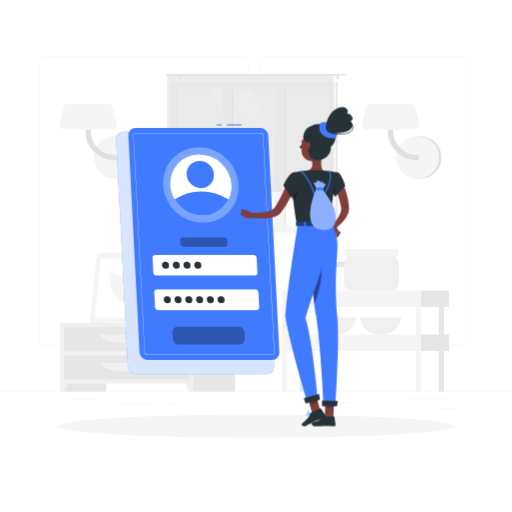
t = 0.00 s
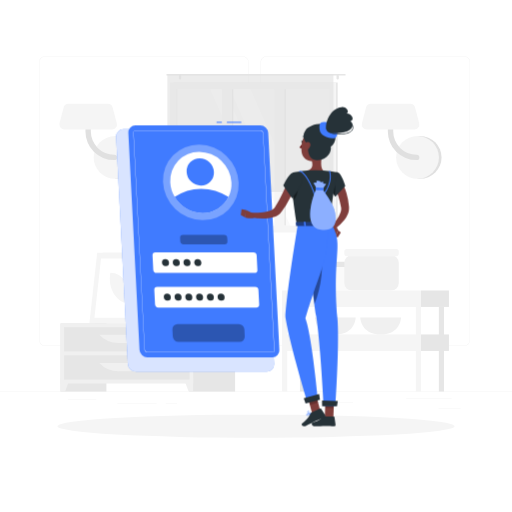
t = 0.19 s
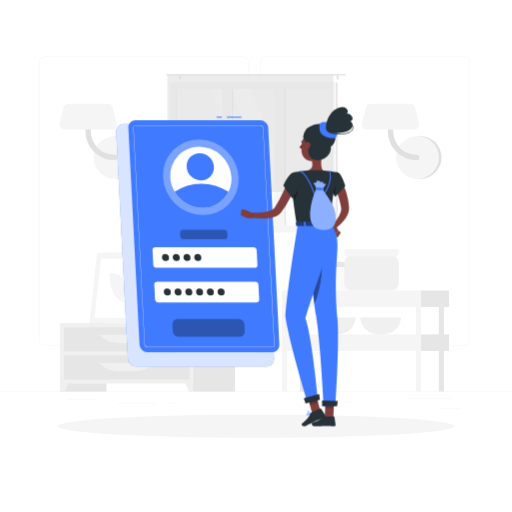
t = 0.56 s
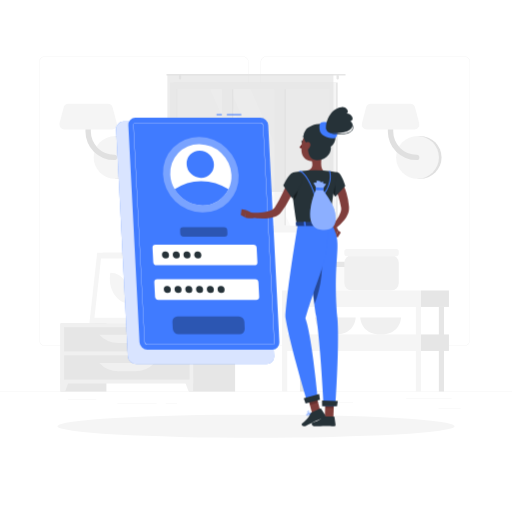
t = 0.75 s
t = 0.94 s: frame unchanged from t = 0.56 s, image omitted
t = 1.31 s: frame unchanged from t = 0.19 s, image omitted

The animated SVG that drew these frames (rendered in a browser with its animation timeline set to each time). Animation: 1 CSS @keyframes rule; one cycle of 1.50 s, repeats indefinitely.

<svg class="animated" id="freepik_stories-login" xmlns="http://www.w3.org/2000/svg" viewBox="0 0 500 500" version="1.1" xmlns:xlink="http://www.w3.org/1999/xlink" xmlns:svgjs="http://svgjs.com/svgjs"><style>svg#freepik_stories-login:not(.animated) .animable {opacity: 0;}svg#freepik_stories-login.animated #freepik--Login--inject-7 {animation: 1.5s Infinite  linear floating;animation-delay: 0s;}            @keyframes floating {                0% {                    opacity: 1;                    transform: translateY(0px);                }                50% {                    transform: translateY(-10px);                }                100% {                    opacity: 1;                    transform: translateY(0px);                }            }        </style><g id="freepik--background-complete--inject-7" class="animable animator-active" style="transform-origin: 250px 226.87px;"><rect y="382.4" width="500" height="0.25" style="fill: rgb(235, 235, 235); transform-origin: 250px 382.525px;" id="elc798tv5f81" class="animable"></rect><rect x="428.22" y="398.49" width="21.68" height="0.25" style="fill: rgb(235, 235, 235); transform-origin: 439.06px 398.615px;" id="el7s91z6cx8lj" class="animable"></rect><rect x="310.56" y="393.31" width="34.11" height="0.25" style="fill: rgb(235, 235, 235); transform-origin: 327.615px 393.435px;" id="el091s3pn5831" class="animable"></rect><rect x="396.59" y="389.21" width="44.53" height="0.25" style="fill: rgb(235, 235, 235); transform-origin: 418.855px 389.335px;" id="eld9kdjxjnw74" class="animable"></rect><rect x="161.88" y="394.25" width="11.14" height="0.25" style="fill: rgb(235, 235, 235); transform-origin: 167.45px 394.375px;" id="elwp40rds7mb" class="animable"></rect><rect x="114.58" y="394.25" width="38.39" height="0.25" style="fill: rgb(235, 235, 235); transform-origin: 133.775px 394.375px;" id="el5cj5cbvmjkf" class="animable"></rect><rect x="66.31" y="390.03" width="27.7" height="0.25" style="fill: rgb(235, 235, 235); transform-origin: 80.16px 390.155px;" id="elxtfnt3w6a7d" class="animable"></rect><path d="M237,337.8H43.91a5.71,5.71,0,0,1-5.7-5.71V60.66A5.71,5.71,0,0,1,43.91,55H237a5.71,5.71,0,0,1,5.71,5.71V332.09A5.71,5.71,0,0,1,237,337.8ZM43.91,55.2a5.46,5.46,0,0,0-5.45,5.46V332.09a5.46,5.46,0,0,0,5.45,5.46H237a5.47,5.47,0,0,0,5.46-5.46V60.66A5.47,5.47,0,0,0,237,55.2Z" style="fill: rgb(235, 235, 235); transform-origin: 140.46px 196.4px;" id="ela3gakzd3gum" class="animable"></path><path d="M453.31,337.8H260.21a5.72,5.72,0,0,1-5.71-5.71V60.66A5.72,5.72,0,0,1,260.21,55h193.1A5.71,5.71,0,0,1,459,60.66V332.09A5.71,5.71,0,0,1,453.31,337.8ZM260.21,55.2a5.47,5.47,0,0,0-5.46,5.46V332.09a5.47,5.47,0,0,0,5.46,5.46h193.1a5.47,5.47,0,0,0,5.46-5.46V60.66a5.47,5.47,0,0,0-5.46-5.46Z" style="fill: rgb(235, 235, 235); transform-origin: 356.75px 196.4px;" id="elizw7pfmyfu" class="animable"></path><path d="M115,174.63a20.91,20.91,0,0,0,0-41.82h-2.57v41.82Z" style="fill: rgb(224, 224, 224); transform-origin: 124.17px 153.72px;" id="el8nkyuhglu0c" class="animable"></path><circle cx="112.41" cy="153.72" r="20.91" style="fill: rgb(245, 245, 245); transform-origin: 112.41px 153.72px;" id="elxjds4r62z9k" class="animable"></circle><path d="M111.45,156.34a28,28,0,0,1-28-28V111.63a2.63,2.63,0,0,1,5.26,0v16.72a22.76,22.76,0,0,0,22.73,22.74,2.63,2.63,0,1,1,0,5.25Z" style="fill: rgb(224, 224, 224); transform-origin: 98.841px 132.674px;" id="elwelqas33yv" class="animable"></path><path d="M62.83,126.35h46.52a4.86,4.86,0,0,0,4.7-6.1L110,105a4.86,4.86,0,0,0-4.69-3.62H66.87a4.87,4.87,0,0,0-4.7,3.62l-4,15.23A4.85,4.85,0,0,0,62.83,126.35Z" style="fill: rgb(245, 245, 245); transform-origin: 86.1058px 113.865px;" id="elllvsd88jv8" class="animable"></path><path d="M410.28,174.63a20.91,20.91,0,1,0,0-41.82h-2.57v41.82Z" style="fill: rgb(224, 224, 224); transform-origin: 419.45px 153.72px;" id="eljr8nfhxsos" class="animable"></path><circle cx="407.71" cy="153.72" r="20.91" style="fill: rgb(245, 245, 245); transform-origin: 407.71px 153.72px;" id="eltr9fg5prx3f" class="animable"></circle><path d="M406.75,156.34a28,28,0,0,1-28-28V111.63a2.63,2.63,0,0,1,5.26,0v16.72a22.76,22.76,0,0,0,22.73,22.74,2.63,2.63,0,1,1,0,5.25Z" style="fill: rgb(224, 224, 224); transform-origin: 394.141px 132.672px;" id="el2089n6j13bz" class="animable"></path><path d="M358.13,126.35h46.52a4.86,4.86,0,0,0,4.7-6.1l-4-15.23a4.86,4.86,0,0,0-4.69-3.62H362.17a4.87,4.87,0,0,0-4.7,3.62l-4,15.23A4.85,4.85,0,0,0,358.13,126.35Z" style="fill: rgb(245, 245, 245); transform-origin: 381.408px 113.875px;" id="el080aoenmynp5" class="animable"></path><g id="elwdzjqm9ad7"><rect x="133.98" y="256.92" width="15.21" height="58.93" style="fill: rgb(230, 230, 230); transform-origin: 141.585px 286.385px; transform: rotate(180deg);" class="animable"></rect></g><polygon points="92.75 315.85 143.22 315.85 150.84 246.88 100.37 246.88 92.75 315.85" style="fill: rgb(240, 240, 240); transform-origin: 121.795px 281.365px;" id="el4g6vjsjb3q5" class="animable"></polygon><polygon points="87.28 315.85 139.42 315.85 147.04 246.88 94.91 246.88 87.28 315.85" style="fill: rgb(245, 245, 245); transform-origin: 117.16px 281.365px;" id="el4d0nv7m4fhf" class="animable"></polygon><polygon points="135.65 310.42 142.07 252.32 98.67 252.32 92.25 310.42 135.65 310.42" style="fill: rgb(255, 255, 255); transform-origin: 117.16px 281.37px;" id="elsiseu8jyj7" class="animable"></polygon><path d="M126.69,296.33,127,294c1.61-14.58-7.49-27.57-19.31-27.57h0l-.27,2.37c-1.61,14.57,7.49,27.56,19.32,27.56Z" style="fill: rgb(245, 245, 245); transform-origin: 117.21px 281.395px;" id="elhrlvgspmgmb" class="animable"></path><g id="elkf7pwvnh0mm"><rect x="59.08" y="315.85" width="44.84" height="66.55" style="fill: rgb(230, 230, 230); transform-origin: 81.5px 349.125px; transform: rotate(180deg);" class="animable"></rect></g><polygon points="63.59 382.4 59.08 382.4 59.08 369.57 68.32 369.57 63.59 382.4" style="fill: rgb(240, 240, 240); transform-origin: 63.7px 375.985px;" id="elnvqe5ghtro" class="animable"></polygon><g id="elhdy3tfobhbt"><rect x="184.75" y="315.85" width="44.84" height="66.55" style="fill: rgb(230, 230, 230); transform-origin: 207.17px 349.125px; transform: rotate(180deg);" class="animable"></rect></g><g id="el0zk4y0kvmg9"><rect x="59.08" y="315.85" width="129.61" height="58.67" style="fill: rgb(240, 240, 240); transform-origin: 123.885px 345.185px; transform: rotate(180deg);" class="animable"></rect></g><polygon points="184.18 382.4 188.69 382.4 188.69 369.57 179.45 369.57 184.18 382.4" style="fill: rgb(240, 240, 240); transform-origin: 184.07px 375.985px;" id="elk1w3ecj8ji" class="animable"></polygon><g id="el04342wglvdva"><rect x="62.58" y="319.52" width="122.61" height="23.68" style="fill: rgb(230, 230, 230); transform-origin: 123.885px 331.36px; transform: rotate(180deg);" class="animable"></rect></g><path d="M115.71,335h16.35a25.84,25.84,0,0,0,18.78-8.08H96.93A25.87,25.87,0,0,0,115.71,335Z" style="fill: rgb(240, 240, 240); transform-origin: 123.885px 330.96px;" id="el4hv8iqg5eus" class="animable"></path><g id="el4uqu2tte7z5"><rect x="62.58" y="347.02" width="122.61" height="23.68" style="fill: rgb(230, 230, 230); transform-origin: 123.885px 358.86px; transform: rotate(180deg);" class="animable"></rect></g><path d="M115.71,362.46h16.35a25.84,25.84,0,0,0,18.78-8.08H96.93A25.87,25.87,0,0,0,115.71,362.46Z" style="fill: rgb(240, 240, 240); transform-origin: 123.885px 358.42px;" id="elpvav7vbh9fe" class="animable"></path><path d="M180.48,313.14h1.16c0-2.39,0-8.44.12-22.31.21-25.15.61-26.68.61-26.68l-2.76,11.61C177.86,288.61,180.12,301.53,180.48,313.14Z" style="fill: rgb(230, 230, 230); transform-origin: 180.662px 288.645px;" id="el6c5cfnz3bb" class="animable"></path><path d="M178.19,274c-4-4.73-12.45-6.11-21.13-7.29-3.41-.46,8.95,7.33,15,12.86,4.7,4.3,7.7,5.49,9,9.77C181.72,284,181.61,278.11,178.19,274Z" style="fill: rgb(230, 230, 230); transform-origin: 168.927px 278.015px;" id="elhpdunweph2h" class="animable"></path><path d="M183.46,282.48c4-4.73,12.45-6.1,21.13-7.28,3.41-.46-9,7.33-15,12.86-4.7,4.3-7.7,5.49-9,9.77C179.93,292.49,180,286.56,183.46,282.48Z" style="fill: rgb(230, 230, 230); transform-origin: 192.719px 286.505px;" id="el0ksegcjaryk" class="animable"></path><path d="M181.76,263c3-5.66,10.46-11,18.87-13,3.3-.79-7.65,10.44-11.81,17.69-3.23,5.62-7.51,12.24-8.18,17C179.64,275.31,178.78,268.69,181.76,263Z" style="fill: rgb(230, 230, 230); transform-origin: 190.473px 267.325px;" id="elxs5psuq37oi" class="animable"></path><path d="M181.4,315.85h0c-3.54,0-6.47-1.77-6.68-4.05l-.59-3.88h14.55l-.6,3.88C187.88,314.08,185,315.85,181.4,315.85Z" style="fill: rgb(240, 240, 240); transform-origin: 181.405px 311.885px;" id="el0h30rjz094qi" class="animable"></path><polygon points="189.62 309.41 173.19 309.41 172.72 305.08 190.09 305.08 189.62 309.41" style="fill: rgb(240, 240, 240); transform-origin: 181.405px 307.245px;" id="ell8u5nvucf6" class="animable"></polygon><g id="elyn4f8c2219i"><rect x="169.54" y="80.59" width="160.21" height="146.13" style="fill: rgb(230, 230, 230); transform-origin: 249.645px 153.655px; transform: rotate(180deg);" class="animable"></rect></g><g id="eluhvwr8npqi"><rect x="165.93" y="80.59" width="162.24" height="146.13" style="fill: rgb(245, 245, 245); transform-origin: 247.05px 153.655px; transform: rotate(180deg);" class="animable"></rect></g><g id="elrxujgi6cb4"><rect x="180.54" y="79.01" width="133.04" height="149.3" style="fill: rgb(250, 250, 250); transform-origin: 247.06px 153.66px; transform: rotate(90deg);" class="animable"></rect></g><polygon points="303.39 220.18 244.63 87.14 224.67 87.14 283.43 220.18 303.39 220.18" style="fill: rgb(255, 255, 255); transform-origin: 264.03px 153.66px;" id="elxv8pzjshy7" class="animable"></polygon><polygon points="277.77 220.18 219.01 87.14 205.27 87.14 264.03 220.18 277.77 220.18" style="fill: rgb(255, 255, 255); transform-origin: 241.52px 153.66px;" id="elws91dprpjj" class="animable"></polygon><g id="el9bzv7g7gzv6"><rect x="157.46" y="149.8" width="133.04" height="7.72" style="fill: rgb(230, 230, 230); transform-origin: 223.98px 153.66px; transform: rotate(90deg);" class="animable"></rect></g><g id="elas2gmqpnr6n"><rect x="208.78" y="149.8" width="133.04" height="7.72" style="fill: rgb(230, 230, 230); transform-origin: 275.3px 153.66px; transform: rotate(90deg);" class="animable"></rect></g><g id="elj6l4jzz22di"><rect x="150.54" y="148.42" width="142.06" height="9.76" style="fill: rgb(245, 245, 245); transform-origin: 221.57px 153.3px; transform: rotate(90deg);" class="animable"></rect></g><g id="el8npw8ryt3pt"><rect x="201.86" y="148.42" width="142.06" height="9.76" style="fill: rgb(245, 245, 245); transform-origin: 272.89px 153.3px; transform: rotate(90deg);" class="animable"></rect></g><g id="elymnfin6937c"><rect x="106.23" y="153.31" width="133.04" height="0.69" style="fill: rgb(230, 230, 230); transform-origin: 172.75px 153.655px; transform: rotate(90deg);" class="animable"></rect></g><path d="M163.22,72.17H336.78a.85.85,0,0,1,.84.84h0a.84.84,0,0,1-.84.83H163.22a.84.84,0,0,1-.84-.83h0A.85.85,0,0,1,163.22,72.17Z" style="fill: rgb(230, 230, 230); transform-origin: 250px 73.005px;" id="el0wyabsxk2aue" class="animable"></path><path d="M329.75,77.68h0a1.13,1.13,0,0,0,1.12-1.13V74.13A1.12,1.12,0,0,0,329.75,73h0a1.13,1.13,0,0,0-1.13,1.12v2.42A1.14,1.14,0,0,0,329.75,77.68Z" style="fill: rgb(230, 230, 230); transform-origin: 329.745px 75.34px;" id="elf3yb8eeri7h" class="animable"></path><path d="M175.8,77.68h0a1.14,1.14,0,0,0,1.13-1.13V74.13A1.13,1.13,0,0,0,175.8,73h0a1.12,1.12,0,0,0-1.12,1.12v2.42A1.13,1.13,0,0,0,175.8,77.68Z" style="fill: rgb(230, 230, 230); transform-origin: 175.805px 75.34px;" id="el1v3vyw3jzp7" class="animable"></path><g id="elrvgeayhihw"><rect x="163.48" y="73.01" width="162.13" height="114.44" style="fill: rgb(224, 224, 224); opacity: 0.6; transform-origin: 244.545px 130.23px; transform: rotate(180deg);" class="animable"></rect></g><rect x="306.95" y="259.97" width="38.72" height="23.7" rx="5.38" style="fill: rgb(250, 250, 250); transform-origin: 326.31px 271.82px;" id="el0hm1wftm9sco" class="animable"></rect><rect x="306.95" y="255.59" width="38.72" height="5.08" rx="1.81" style="fill: rgb(230, 230, 230); transform-origin: 326.31px 258.13px;" id="el4y73nma1acx" class="animable"></rect><path d="M307.52,310s.51,16.67,19.93,16.67S347.38,310,347.38,310Z" style="fill: rgb(240, 240, 240); transform-origin: 327.45px 318.335px;" id="elwzfso65q4oj" class="animable"></path><path d="M351.8,310s.51,16.67,19.93,16.67S391.66,310,391.66,310Z" style="fill: rgb(240, 240, 240); transform-origin: 371.73px 318.335px;" id="eljc8m5v7e5b" class="animable"></path><rect x="336.24" y="249.24" width="53.2" height="34.44" rx="7.4" style="fill: rgb(240, 240, 240); transform-origin: 362.84px 266.46px;" id="elhyphj7v06nr" class="animable"></rect><rect x="336.24" y="243.22" width="53.2" height="6.98" rx="2.48" style="fill: rgb(245, 245, 245); transform-origin: 362.84px 246.71px;" id="elkztqafkn4rm" class="animable"></rect><g id="eltq432621tpr"><rect x="292.9" y="299.75" width="5.04" height="82.64" style="fill: rgb(230, 230, 230); transform-origin: 295.42px 341.07px; transform: rotate(180deg);" class="animable"></rect></g><rect x="411.13" y="283.67" width="27.29" height="16.08" style="fill: rgb(230, 230, 230); transform-origin: 424.775px 291.71px;" id="eldui3pclrle4" class="animable"></rect><g id="elyu8x0w6qfgj"><rect x="275.45" y="283.67" width="135.68" height="16.08" style="fill: rgb(245, 245, 245); transform-origin: 343.29px 291.71px; transform: rotate(180deg);" class="animable"></rect></g><rect x="411.13" y="326.62" width="27.29" height="16.08" style="fill: rgb(230, 230, 230); transform-origin: 424.775px 334.66px;" id="el4nbx4tfzn43" class="animable"></rect><g id="el7fjkuply4hv"><rect x="275.45" y="326.62" width="135.68" height="16.08" style="fill: rgb(245, 245, 245); transform-origin: 343.29px 334.66px; transform: rotate(180deg);" class="animable"></rect></g><g id="elen1dhgilw7c"><rect x="428.58" y="299.75" width="5.04" height="82.64" style="fill: rgb(230, 230, 230); transform-origin: 431.1px 341.07px; transform: rotate(180deg);" class="animable"></rect></g><g id="elzc5827qfmxs"><rect x="406.09" y="299.75" width="5.04" height="82.64" style="fill: rgb(245, 245, 245); transform-origin: 408.61px 341.07px; transform: rotate(180deg);" class="animable"></rect></g><g id="elxazb30p9g8c"><rect x="275.45" y="299.75" width="5.04" height="82.64" style="fill: rgb(245, 245, 245); transform-origin: 277.97px 341.07px; transform: rotate(180deg);" class="animable"></rect></g></g><g id="freepik--Shadow--inject-7" class="animable" style="transform-origin: 250px 416.24px;"><ellipse id="freepik--path--inject-7" cx="250" cy="416.24" rx="193.89" ry="11.32" style="fill: rgb(245, 245, 245); transform-origin: 250px 416.24px;" class="animable"></ellipse></g><g id="freepik--Login--inject-7" class="animable" style="transform-origin: 193.11px 243.48px;"><path d="M260.41,365.5H132.84a8.13,8.13,0,0,1-8-7.64L113.4,136.31a7.17,7.17,0,0,1,7.24-7.63H248.21a8.12,8.12,0,0,1,8,7.63l11.42,221.55A7.18,7.18,0,0,1,260.41,365.5Z" style="fill: rgb(64, 123, 255); transform-origin: 190.515px 247.09px;" id="elxsh3qjkt2gb" class="animable"></path><g id="el1f1am9dcaus"><path d="M260.41,365.5H132.84a8.13,8.13,0,0,1-8-7.64L113.4,136.31a7.17,7.17,0,0,1,7.24-7.63H248.21a8.12,8.12,0,0,1,8,7.63l11.42,221.55A7.18,7.18,0,0,1,260.41,365.5Z" style="fill: rgb(255, 255, 255); opacity: 0.8; transform-origin: 190.515px 247.09px;" class="animable"></path></g><rect x="221.51" y="121.46" width="14.11" height="1" style="fill: rgb(64, 123, 255); transform-origin: 228.565px 121.96px;" id="elj7ha1n2vn3d" class="animable"></rect><rect x="211.45" y="121.46" width="5.17" height="1" style="fill: rgb(64, 123, 255); transform-origin: 214.035px 121.96px;" id="eljs9oye22vlf" class="animable"></rect><path d="M265.9,351.44h-122a7.77,7.77,0,0,1-7.68-7.29l-10.92-211.9a6.86,6.86,0,0,1,6.93-7.3h122a7.77,7.77,0,0,1,7.67,7.3l10.92,211.9A6.85,6.85,0,0,1,265.9,351.44Z" style="fill: rgb(64, 123, 255); transform-origin: 199.06px 238.195px;" id="elvmye802l9k" class="animable"></path><path d="M265.9,346.57h-122a2.92,2.92,0,0,1-2.81-2.68L130.16,132a2,2,0,0,1,.54-1.55,2,2,0,0,1,1.52-.62h122a2.92,2.92,0,0,1,2.8,2.68L268,344.4a2,2,0,0,1-2.05,2.17ZM132.22,130.08a1.79,1.79,0,0,0-1.34.54,1.84,1.84,0,0,0-.47,1.37l10.92,211.89a2.67,2.67,0,0,0,2.56,2.44h122a1.74,1.74,0,0,0,1.33-.54,1.76,1.76,0,0,0,.47-1.37L256.78,132.52a2.66,2.66,0,0,0-2.55-2.44Z" style="fill: rgb(255, 255, 255); transform-origin: 199.08px 238.2px;" id="eliwpzevouslc" class="animable"></path><g id="eln22vwm8dwh"><ellipse cx="196.09" cy="180.61" rx="36" ry="37.9" style="fill: rgb(255, 255, 255); opacity: 0.3; transform-origin: 196.09px 180.61px; transform: rotate(-45.74deg);" class="animable"></ellipse></g><path d="M226,180.61a28.71,28.71,0,0,1-2.87,14.24,28.07,28.07,0,0,1-25.47,15.65,31.75,31.75,0,0,1-27.08-15.65,30.78,30.78,0,0,1-4.34-14.24,28.09,28.09,0,0,1,28.34-29.88A31.81,31.81,0,0,1,226,180.61Z" style="fill: rgb(255, 255, 255); transform-origin: 196.115px 180.615px;" id="el9gcyle1ovyk" class="animable"></path><path d="M223.1,194.85a28.07,28.07,0,0,1-25.47,15.65,31.75,31.75,0,0,1-27.08-15.65,45.16,45.16,0,0,1,25.86-8A49.14,49.14,0,0,1,223.1,194.85Z" style="fill: rgb(64, 123, 255); transform-origin: 196.825px 198.676px;" id="elqnyton1g8wl" class="animable"></path><g id="elbyn7tisjuf4"><ellipse cx="195.56" cy="170.39" rx="12.97" ry="13.66" style="fill: rgb(64, 123, 255); transform-origin: 195.56px 170.39px; transform: rotate(-45.74deg);" class="animable"></ellipse></g><path d="M248.41,269H152.88a3.29,3.29,0,0,1-3.25-3.09l-.72-14a2.9,2.9,0,0,1,2.93-3.08h95.53a3.29,3.29,0,0,1,3.25,3.08l.72,14A2.9,2.9,0,0,1,248.41,269Z" style="fill: rgb(255, 255, 255); transform-origin: 200.125px 258.915px;" id="elsjtuu2ajkbs" class="animable"></path><g id="elp0u4m6pq4kb"><path d="M219.16,241.1h-39.9A3.29,3.29,0,0,1,176,238l-.15-3a2.9,2.9,0,0,1,2.93-3.09h39.89a3.29,3.29,0,0,1,3.25,3.09l.16,3A2.92,2.92,0,0,1,219.16,241.1Z" style="opacity: 0.3; transform-origin: 198.965px 236.505px;" class="animable"></path></g><g id="el1qlgshrh0bn"><path d="M234,336.31H174.23a5.61,5.61,0,0,1-5.53-5.26l-.35-6.9a5,5,0,0,1,5-5.26H233.1a5.61,5.61,0,0,1,5.53,5.26l.35,6.9A5,5,0,0,1,234,336.31Z" style="opacity: 0.3; transform-origin: 203.665px 327.6px;" class="animable"></path></g><path d="M250.16,302.86H154.62a3.3,3.3,0,0,1-3.25-3.09l-.72-14a2.91,2.91,0,0,1,2.93-3.09h95.53a3.29,3.29,0,0,1,3.25,3.09l.73,14A2.92,2.92,0,0,1,250.16,302.86Z" style="fill: rgb(255, 255, 255); transform-origin: 201.87px 292.77px;" id="eld6q7hyctykq" class="animable"></path><path d="M165,258.91a3.22,3.22,0,0,1-3.25,3.42,3.64,3.64,0,0,1-3.59-3.42,3.21,3.21,0,0,1,3.24-3.42A3.65,3.65,0,0,1,165,258.91Z" style="fill: rgb(38, 50, 56); transform-origin: 161.58px 258.91px;" id="elias5ixgyyro" class="animable"></path><path d="M175.53,258.91a3.21,3.21,0,0,1-3.24,3.42,3.63,3.63,0,0,1-3.59-3.42,3.21,3.21,0,0,1,3.24-3.42A3.63,3.63,0,0,1,175.53,258.91Z" style="fill: rgb(38, 50, 56); transform-origin: 172.115px 258.91px;" id="elso605vg2ayq" class="animable"></path><path d="M186,258.91a3.21,3.21,0,0,1-3.24,3.42,3.65,3.65,0,0,1-3.6-3.42,3.22,3.22,0,0,1,3.25-3.42A3.64,3.64,0,0,1,186,258.91Z" style="fill: rgb(38, 50, 56); transform-origin: 182.58px 258.91px;" id="elnxrm8wy4a" class="animable"></path><path d="M196.55,258.91a3.22,3.22,0,0,1-3.24,3.42,3.65,3.65,0,0,1-3.6-3.42,3.22,3.22,0,0,1,3.24-3.42A3.65,3.65,0,0,1,196.55,258.91Z" style="fill: rgb(38, 50, 56); transform-origin: 193.13px 258.91px;" id="elg7jhe5p7s7i" class="animable"></path><path d="M166.77,292.75a3.21,3.21,0,0,1-3.24,3.42,3.65,3.65,0,0,1-3.6-3.42,3.22,3.22,0,0,1,3.25-3.42A3.64,3.64,0,0,1,166.77,292.75Z" style="fill: rgb(38, 50, 56); transform-origin: 163.35px 292.75px;" id="eldt26o9syajv" class="animable"></path><path d="M177.28,292.75a3.22,3.22,0,0,1-3.24,3.42,3.65,3.65,0,0,1-3.6-3.42,3.21,3.21,0,0,1,3.24-3.42A3.65,3.65,0,0,1,177.28,292.75Z" style="fill: rgb(38, 50, 56); transform-origin: 173.86px 292.75px;" id="elyqz8ytkbli" class="animable"></path><path d="M187.79,292.75a3.22,3.22,0,0,1-3.25,3.42,3.63,3.63,0,0,1-3.59-3.42,3.21,3.21,0,0,1,3.24-3.42A3.65,3.65,0,0,1,187.79,292.75Z" style="fill: rgb(38, 50, 56); transform-origin: 184.37px 292.75px;" id="el2c30t8t6xeh" class="animable"></path><path d="M198.29,292.75a3.21,3.21,0,0,1-3.24,3.42,3.65,3.65,0,0,1-3.6-3.42,3.22,3.22,0,0,1,3.25-3.42A3.63,3.63,0,0,1,198.29,292.75Z" style="fill: rgb(38, 50, 56); transform-origin: 194.87px 292.75px;" id="elztksfjjwvv" class="animable"></path><path d="M208.8,292.75a3.21,3.21,0,0,1-3.24,3.42,3.65,3.65,0,0,1-3.6-3.42,3.22,3.22,0,0,1,3.24-3.42A3.65,3.65,0,0,1,208.8,292.75Z" style="fill: rgb(38, 50, 56); transform-origin: 205.38px 292.75px;" id="elqpddxh9snrk" class="animable"></path><path d="M219.31,292.75a3.22,3.22,0,0,1-3.25,3.42,3.64,3.64,0,0,1-3.59-3.42,3.21,3.21,0,0,1,3.24-3.42A3.65,3.65,0,0,1,219.31,292.75Z" style="fill: rgb(38, 50, 56); transform-origin: 215.89px 292.75px;" id="elf9xdhc117ka" class="animable"></path></g><g id="freepik--Character--inject-7" class="animable" style="transform-origin: 290.067px 260.484px;"><path d="M333,176.62c.25.38.38.58.54.85l.45.74c.29.5.55,1,.8,1.49.5,1,1,2,1.4,3a55.2,55.2,0,0,1,2.16,6.09,63.77,63.77,0,0,1,2.38,12.54l.07.79a4.59,4.59,0,0,1,0,.48l0,.53a12.79,12.79,0,0,1-.12,2.08,17.14,17.14,0,0,1-1,3.73,25.81,25.81,0,0,1-3.46,6,42.89,42.89,0,0,1-9.31,8.81l-2.76-3.23a57.35,57.35,0,0,0,6.64-9.19,21,21,0,0,0,2-4.72,9.53,9.53,0,0,0,.33-2.14,4.69,4.69,0,0,0,0-.93l0-.21a1.3,1.3,0,0,0,0-.28l-.12-.7a79.26,79.26,0,0,0-2.72-11c-.58-1.79-1.29-3.52-2-5.21-.35-.85-.75-1.68-1.15-2.48l-.62-1.18-.31-.55-.26-.44Z" style="fill: rgb(128, 62, 60); transform-origin: 332.478px 200.185px;" id="eliykst80zkca" class="animable"></path><path d="M323.7,223.77l3.62,7.65,2.87-6.47s-2.55-5.6-6-5.08Z" style="fill: rgb(127, 62, 59); transform-origin: 326.945px 225.628px;" id="elt7iso3bziif" class="animable"></path><polygon points="329.91 231.8 332.79 227.08 330.19 224.95 327.32 231.42 329.91 231.8" style="fill: rgb(127, 62, 59); transform-origin: 330.055px 228.375px;" id="elflmjdivh8r9" class="animable"></polygon><path d="M313.63,408.22a10.27,10.27,0,0,0,2.22-.3.22.22,0,0,0,.15-.16.2.2,0,0,0-.09-.2c-.29-.19-2.83-1.83-3.81-1.39a.68.68,0,0,0-.39.56,1.13,1.13,0,0,0,.33,1A2.37,2.37,0,0,0,313.63,408.22Zm1.65-.59c-1.45.3-2.55.25-3-.14a.77.77,0,0,1-.21-.71c0-.17.1-.22.17-.25C312.78,406.29,314.25,407,315.28,407.63Z" style="fill: rgb(64, 123, 255); transform-origin: 313.848px 407.16px;" id="eljctdzkondkp" class="animable"></path><path d="M315.8,407.92l.1,0a.22.22,0,0,0,.1-.18c0-.1,0-2.51-.92-3.32a1.05,1.05,0,0,0-.84-.26.69.69,0,0,0-.67.55c-.19.95,1.33,2.75,2.13,3.21Zm-1.43-3.39a.61.61,0,0,1,.44.17,4.53,4.53,0,0,1,.78,2.64c-.8-.64-1.75-2-1.63-2.57,0-.09.07-.21.32-.24Z" style="fill: rgb(64, 123, 255); transform-origin: 314.777px 406.035px;" id="el70xj31qx7ej" class="animable"></path><path d="M304.19,404.14a.21.21,0,0,0-.14-.34c-.41,0-4-.17-4.82.71l0,.06a.63.63,0,0,0-.09.62,1.11,1.11,0,0,0,.73.73c1.16.36,3.21-.95,4.33-1.76Zm-4.66.63c.45-.48,2.43-.61,3.91-.59-1.55,1.06-2.84,1.56-3.49,1.36a.72.72,0,0,1-.48-.48.27.27,0,0,1,0-.25Z" style="fill: rgb(64, 123, 255); transform-origin: 301.666px 404.884px;" id="elbxuvpxiy0ae" class="animable"></path><path d="M304.19,404.14l0,0a.23.23,0,0,0,0-.2c-.05-.08-1.17-2-2.49-2.4a1.45,1.45,0,0,0-1.14.14c-.48.28-.51.61-.45.82.26.93,2.81,1.75,3.91,1.74A.2.2,0,0,0,304.19,404.14Zm-3.59-2a.84.84,0,0,1,.19-.14,1,1,0,0,1,.84-.11c.87.23,1.68,1.35,2.05,1.9-1.19-.13-3-.86-3.15-1.42A.23.23,0,0,1,300.6,402.13Z" style="fill: rgb(64, 123, 255); transform-origin: 302.15px 402.861px;" id="elrfbcbdtmqzp" class="animable"></path><path d="M315.2,147.33c-1,5-3.16,15.81.31,19.13,0,0-1.36,5-10.59,5-10.16,0-4.85-5-4.85-5,5.54-1.32,5.4-5.44,4.43-9.3Z" style="fill: rgb(127, 62, 59); transform-origin: 307.097px 159.395px;" id="elldj195sajgp" class="animable"></path><path d="M298.28,135.61a.53.53,0,0,0,.17,0,.4.4,0,0,0,.18-.54,3.94,3.94,0,0,0-2.88-2.2.41.41,0,0,0-.44.35.4.4,0,0,0,.35.44h0a3.14,3.14,0,0,1,2.26,1.77A.4.4,0,0,0,298.28,135.61Z" style="fill: rgb(38, 50, 56); transform-origin: 296.991px 134.243px;" id="eluixyght2nuh" class="animable"></path><path d="M295.25,140a18.26,18.26,0,0,1-2.92,4,2.91,2.91,0,0,0,2.33.74Z" style="fill: rgb(99, 15, 15); transform-origin: 293.79px 142.382px;" id="elamj863b9k94" class="animable"></path><path d="M296,138.87c-.08.67-.51,1.17-.94,1.12s-.73-.64-.65-1.31.51-1.17,1-1.12S296.07,138.2,296,138.87Z" style="fill: rgb(38, 50, 56); transform-origin: 295.206px 138.775px;" id="el0r2iac1dqnm" class="animable"></path><path d="M295.54,137.62,294,137S294.65,138.32,295.54,137.62Z" style="fill: rgb(38, 50, 56); transform-origin: 294.77px 137.412px;" id="eloyvpx3pubgs" class="animable"></path><polygon points="313.02 402.24 304.86 404.14 299.9 385.38 308.06 383.48 313.02 402.24" style="fill: rgb(127, 62, 59); transform-origin: 306.46px 393.81px;" id="el6c2xpopedc5" class="animable"></polygon><polygon points="325.54 407.72 317.17 407.72 317.82 388.33 326.2 388.33 325.54 407.72" style="fill: rgb(127, 62, 59); transform-origin: 321.685px 398.025px;" id="elktkg2kmaab8" class="animable"></polygon><path d="M316.5,406.75h9.41a.67.67,0,0,1,.67.58l1.07,7.44a1.34,1.34,0,0,1-1.34,1.49c-3.28-.05-4.86-.25-9-.25-2.55,0-6.27.27-9.78.27s-3.71-3.48-2.24-3.79c6.56-1.42,7.6-3.36,9.81-5.22A2.17,2.17,0,0,1,316.5,406.75Z" style="fill: rgb(38, 50, 56); transform-origin: 316.043px 411.515px;" id="elji1y93ts3e" class="animable"></path><path d="M304.14,402.89l8.55-3.93a.66.66,0,0,1,.84.24l4.09,6.32a1.35,1.35,0,0,1-.6,1.91c-3,1.32-4.52,1.81-8.28,3.54-2.31,1.06-7,3.5-10.18,5s-4.82-1.61-3.62-2.51c5.37-4,6.91-6.87,8.14-9.48A2.14,2.14,0,0,1,304.14,402.89Z" style="fill: rgb(38, 50, 56); transform-origin: 306.176px 407.634px;" id="elx2mnro9x2js" class="animable"></path><g id="elql4g0ytojb"><polygon points="299.9 385.38 302.56 395.44 310.62 393.15 308.07 383.48 299.9 385.38" style="opacity: 0.2; transform-origin: 305.26px 389.46px;" class="animable"></polygon></g><g id="elr1wk3n0uhya"><polygon points="326.2 388.33 317.82 388.33 317.49 398.33 325.87 398.33 326.2 388.33" style="opacity: 0.2; transform-origin: 321.845px 393.33px;" class="animable"></polygon></g><path d="M330,168.36c3.48.77,7.2,13.28,7.2,13.28l-9.84,10.47s-8.17-11.76-6.5-16.08C322.55,171.52,325.85,167.46,330,168.36Z" style="fill: rgb(38, 50, 56); transform-origin: 328.917px 180.172px;" id="elogurqednvbn" class="animable"></path><g id="el1cfbv36ir53"><path d="M324.44,176.33c-1.76-1.61-2.95-1.13-3.76.15-.8,3.72,3.94,11.51,5.85,14.46C327.41,187.42,328.42,180,324.44,176.33Z" style="opacity: 0.4; transform-origin: 323.96px 183.124px;" class="animable"></path></g><path d="M285.91,168.61s-4,1.4,4,50.55h34c-.57-13.84-.59-22.38,6-50.8a100.28,100.28,0,0,0-14.45-1.9,107.4,107.4,0,0,0-15.44,0C293.43,167.07,285.91,168.61,285.91,168.61Z" style="fill: rgb(38, 50, 56); transform-origin: 307.41px 192.671px;" id="elmwyz37xpwv" class="animable"></path><g id="elc42s82xuuq"><path d="M285.6,187.47c.22,2.39.51,5.08.89,8.12,2.79-2.51,5.07-9.65,4.23-13.81A24.59,24.59,0,0,0,285.6,187.47Z" style="opacity: 0.4; transform-origin: 288.248px 188.685px;" class="animable"></path></g><path d="M289.24,180a148.06,148.06,0,0,1-6.19,13.55,83.26,83.26,0,0,1-8,13l-.64.79-.32.39c-.11.13-.2.25-.37.43a12.44,12.44,0,0,1-2,1.76,16.3,16.3,0,0,1-4.18,2.08,30.53,30.53,0,0,1-8,1.42,59.36,59.36,0,0,1-15.16-1.35l.55-4.2c2.3,0,4.71,0,7-.19a56.44,56.44,0,0,0,6.86-.76,27,27,0,0,0,6.14-1.72,9.17,9.17,0,0,0,2.21-1.34,4.57,4.57,0,0,0,.69-.72s.12-.16.2-.27l.23-.33.47-.66a99.14,99.14,0,0,0,6.69-12.11c2-4.25,4-8.66,5.83-13Z" style="fill: rgb(128, 62, 60); transform-origin: 266.81px 195.118px;" id="elv2xvtjs7kc" class="animable"></path><path d="M285.91,168.61c-4.17,1-9.29,12.44-9.29,12.44l8.64,12.7s11.51-14.49,10.14-18.91C294,170.23,291,167.37,285.91,168.61Z" style="fill: rgb(38, 50, 56); transform-origin: 286.067px 181.035px;" id="eljz1onl3swo" class="animable"></path><path d="M247.33,208.51l-7.21-3.33-.72,7.17s6,1.77,9,0Z" style="fill: rgb(127, 62, 59); transform-origin: 243.9px 209.158px;" id="elxfe7zhhzaf" class="animable"></path><polygon points="235.81 204.46 235.12 209.92 239.4 212.35 240.12 205.18 235.81 204.46" style="fill: rgb(127, 62, 59); transform-origin: 237.62px 208.405px;" id="elobpaeftwd7" class="animable"></polygon><path d="M318.82,139.36c-1.53,8.17-2,11.67-6.68,15.38-7,5.58-16.75,1.92-17.69-6.54-.86-7.62,1.78-19.7,10.25-22A11.33,11.33,0,0,1,318.82,139.36Z" style="fill: rgb(127, 62, 59); transform-origin: 306.669px 141.599px;" id="elnkh1m92g0o" class="animable"></path><path d="M300.87,141.08c-.47,4.17-.65,15,8.51,15.34,11.21.41,14.57-9.17,13.57-13,5.84-4.75,6.68-12.92.12-19.17s-21-2.76-25,3.33C293,135.13,300.87,141.08,300.87,141.08Z" style="fill: rgb(38, 50, 56); transform-origin: 312.017px 138.692px;" id="eligan4jouc7" class="animable"></path><path d="M312.1,126.68c-.54-4.4-.12-7.43,4-7.43s9.74,1.49,11.8,5.7,2.23,10.8-3.52,10.13S312.75,131.94,312.1,126.68Z" style="fill: rgb(64, 123, 255); transform-origin: 320.56px 127.189px;" id="elzk87iixiaar" class="animable"></path><path d="M318.48,125.62c-1-5.24,3.69-20,15.08-21,5.28-.45,7.72,5.23,5,6.17,5-.06,8.2,6.55,3.54,7.54,3.68,2.36,2.77,7.2-2.48,9.58C335.71,129.71,319.83,132.88,318.48,125.62Z" style="fill: rgb(38, 50, 56); transform-origin: 331.357px 117.383px;" id="elhe3zlv8jbr" class="animable"></path><path d="M330.65,131.25c-3.67,0-7.5-.54-9.88-2.13a4.89,4.89,0,0,1-2.35-3.8.26.26,0,0,1,.23-.27.24.24,0,0,1,.27.23,4.46,4.46,0,0,0,2.13,3.43c4.53,3,15,2,18.26,1,2.82-.92,4.73-2.71,5.11-4.77a4.14,4.14,0,0,0-1.67-4,.24.24,0,0,1,0-.35.25.25,0,0,1,.35,0,4.66,4.66,0,0,1,1.85,4.53c-.41,2.25-2.44,4.17-5.44,5.15A32.69,32.69,0,0,1,330.65,131.25Z" style="fill: rgb(38, 50, 56); transform-origin: 331.717px 125.89px;" id="elc4on9ztmve" class="animable"></path><path d="M298.32,140a6.15,6.15,0,0,0-1.07,4.51c.33,2.1,2.37,2.24,3.85.9s2.77-3.76,1.68-5.5A2.62,2.62,0,0,0,298.32,140Z" style="fill: rgb(127, 62, 59); transform-origin: 300.182px 142.494px;" id="eldmhwfmecs5b" class="animable"></path><path d="M298.89,219.16s4.86,57.49,9.91,89.89c4.07,26.17,7.29,87.34,7.29,87.34h11.42s4.06-59.34,2-85.22c-5.23-65.5,6.44-70.84-5.57-92Z" style="fill: rgb(64, 123, 255); transform-origin: 314.492px 307.775px;" id="eljr2g4tzrxuf" class="animable"></path><g id="elropdxzb5o8f"><path d="M313.27,240.89a55.8,55.8,0,0,0-10.79,16.28c1.33,12.92,2.91,27.26,4.59,39.82A110.38,110.38,0,0,0,313.27,240.89Z" style="opacity: 0.4; transform-origin: 308.482px 268.94px;" class="animable"></path></g><path d="M290.9,218.8s-10.55,62.79-12.21,91.09c4.14,26.17,21.08,81.49,21.08,81.49l10.39-3.77s-5.75-60.32-12-76.83c14.07-47.37,24.41-59.35,21.4-91.62C312.35,219.16,290.9,218.8,290.9,218.8Z" style="fill: rgb(64, 123, 255); transform-origin: 299.387px 305.09px;" id="elvreoa7mvt0c" class="animable"></path><polygon points="298.38 394.14 312.42 390.33 311.62 384.73 296.59 388.8 298.38 394.14" style="fill: rgb(38, 50, 56); transform-origin: 304.505px 389.435px;" id="eldkl98od5czf" class="animable"></polygon><polygon points="314.52 396.62 329.07 396.62 329.83 391.52 314.44 391 314.52 396.62" style="fill: rgb(38, 50, 56); transform-origin: 322.135px 393.81px;" id="elwfxgh5u0hsp" class="animable"></polygon><path d="M324.44,217.16l1.53,3.05c.12.24-.16.48-.55.48H289.74c-.3,0-.56-.15-.58-.35l-.31-3c0-.21.25-.39.58-.39h34.45A.63.63,0,0,1,324.44,217.16Z" style="fill: rgb(64, 123, 255); transform-origin: 307.424px 218.817px;" id="el20vfmkypi9j" class="animable"></path><g id="elll1rq1u5a4b"><path d="M324.44,217.16l1.53,3.05c.12.24-.16.48-.55.48H289.74c-.3,0-.56-.15-.58-.35l-.31-3c0-.21.25-.39.58-.39h34.45A.63.63,0,0,1,324.44,217.16Z" style="opacity: 0.5; transform-origin: 307.424px 218.817px;" class="animable"></path></g><path d="M319.81,221h.92c.19,0,.33-.1.32-.21l-.44-4c0-.12-.17-.21-.35-.21h-.93c-.18,0-.32.09-.31.21l.43,4C319.47,220.92,319.63,221,319.81,221Z" style="fill: rgb(64, 123, 255); transform-origin: 320.035px 218.79px;" id="elzul869wid5" class="animable"></path><path d="M307.43,191.88a.52.52,0,0,1-.49-.37c-3.26-12.06-10-22-13.27-23.5a1.14,1.14,0,0,0-.85-.14.5.5,0,1,1-.41-.91,2,2,0,0,1,1.68.14c3.46,1.64,10.3,11.44,13.72,23.77,2.45,0,6.23-.33,7.15-.41,1.14-1.36,9.52-11.84,6.39-23.31a.49.49,0,0,1,.35-.61.5.5,0,0,1,.61.35c3.49,12.76-6.63,24.27-6.74,24.38a.46.46,0,0,1-.32.17C315.2,191.44,310.21,191.88,307.43,191.88Z" style="fill: rgb(64, 123, 255); transform-origin: 307.564px 179.202px;" id="el80a8v9czkgl" class="animable"></path><path d="M324,198.94c-5.45-10.21-7.68-10.93-8.65-14.21a17,17,0,0,1,3.1-5c-.66-.19-2.08-.47-3-.64.1-.45.21-.89.31-1.32a9.54,9.54,0,0,0-3,.14l0-1a13,13,0,0,0-3.87-.25q.17.71.33,1.44c-1,.19-2.52.5-3.25.71a14.4,14.4,0,0,1,3.05,5.57c-2.94,5.05-14.36,37.51,4.22,40S329.44,209.16,324,198.94Z" style="fill: rgb(64, 123, 255); transform-origin: 315.384px 200.615px;" id="el8yo7gczjrw7" class="animable"></path><g id="elrxs4bw1yqxp"><path d="M324,198.94c-5.45-10.21-7.68-10.93-8.65-14.21a17,17,0,0,1,3.1-5c-.66-.19-2.08-.47-3-.64.1-.45.21-.89.31-1.32a9.54,9.54,0,0,0-3,.14l0-1a13,13,0,0,0-3.87-.25q.17.71.33,1.44c-1,.19-2.52.5-3.25.71a14.4,14.4,0,0,1,3.05,5.57c-2.94,5.05-14.36,37.51,4.22,40S329.44,209.16,324,198.94Z" style="fill: rgb(255, 255, 255); opacity: 0.4; transform-origin: 315.384px 200.615px;" class="animable"></path></g><path d="M308.26,183.41a6.29,6.29,0,0,0-.15,1.57c0,.37,1,.62,2.11.73s5.77.29,5.62-.23.23-1.23.25-1.67-1.85-.46-3.42-.4S308.57,182.85,308.26,183.41Z" style="fill: rgb(64, 123, 255); transform-origin: 312.099px 184.503px;" id="ell37cmvhp8" class="animable"></path><path d="M297.45,221h.92c.18,0,.32-.1.31-.21l-.43-4c0-.12-.17-.21-.36-.21H297c-.18,0-.32.09-.31.21l.43,4C297.1,220.92,297.26,221,297.45,221Z" style="fill: rgb(64, 123, 255); transform-origin: 297.685px 218.79px;" id="el37x2w9s75rl" class="animable"></path></g><defs>     <filter id="active" height="200%">         <feMorphology in="SourceAlpha" result="DILATED" operator="dilate" radius="2"></feMorphology>                <feFlood flood-color="#32DFEC" flood-opacity="1" result="PINK"></feFlood>        <feComposite in="PINK" in2="DILATED" operator="in" result="OUTLINE"></feComposite>        <feMerge>            <feMergeNode in="OUTLINE"></feMergeNode>            <feMergeNode in="SourceGraphic"></feMergeNode>        </feMerge>    </filter>    <filter id="hover" height="200%">        <feMorphology in="SourceAlpha" result="DILATED" operator="dilate" radius="2"></feMorphology>                <feFlood flood-color="#ff0000" flood-opacity="0.5" result="PINK"></feFlood>        <feComposite in="PINK" in2="DILATED" operator="in" result="OUTLINE"></feComposite>        <feMerge>            <feMergeNode in="OUTLINE"></feMergeNode>            <feMergeNode in="SourceGraphic"></feMergeNode>        </feMerge>            <feColorMatrix type="matrix" values="0   0   0   0   0                0   1   0   0   0                0   0   0   0   0                0   0   0   1   0 "></feColorMatrix>    </filter></defs></svg>